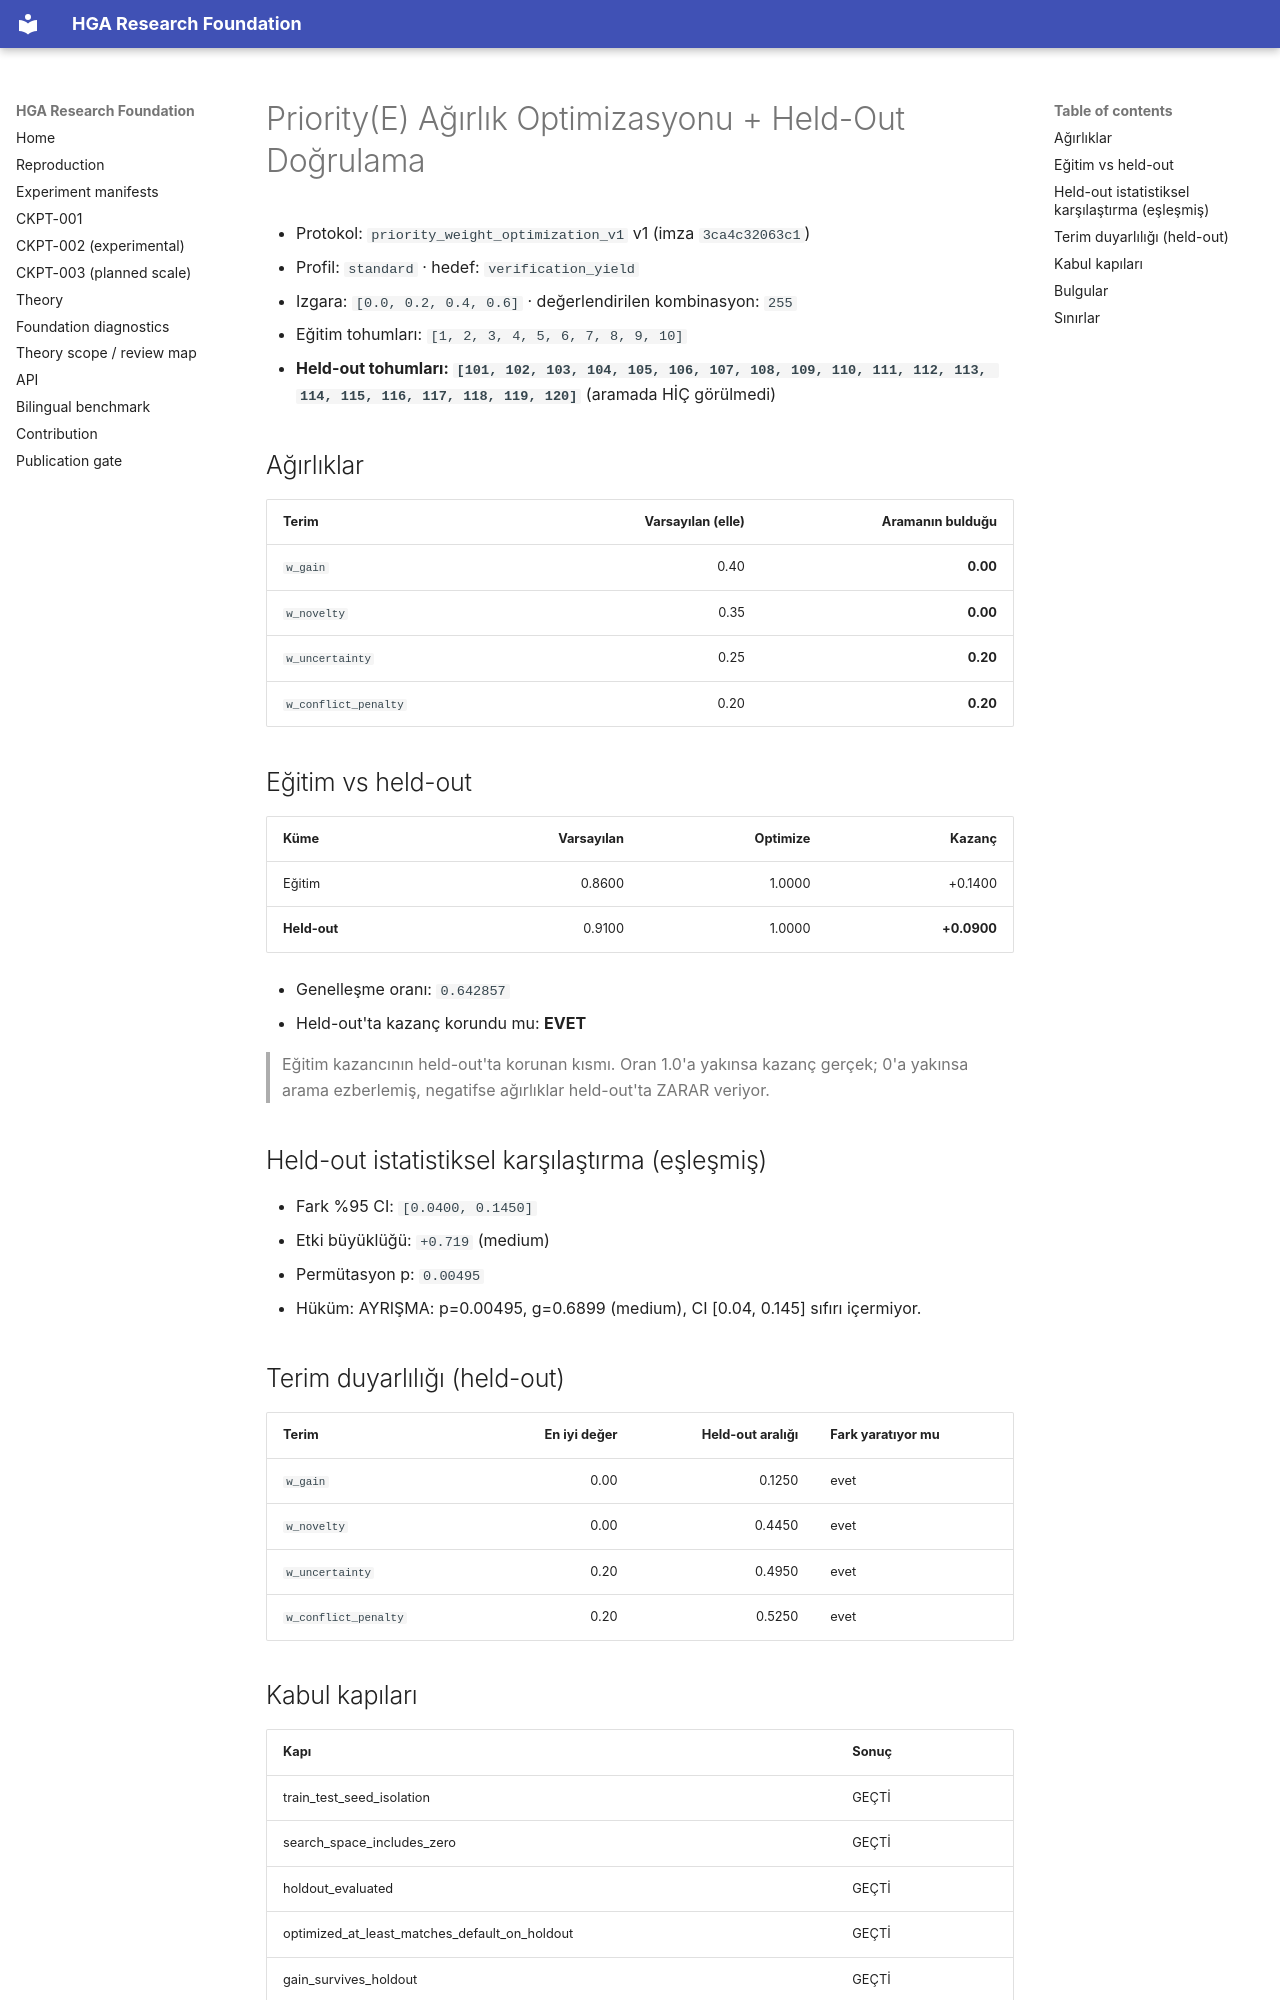

repository: arreasonn-jpg/hiper_geometrik_ai · page: PRIORITY_OPTIMIZATION/index.html · generator: mkdocs

# Priority(E) Ağırlık Optimizasyonu + Held-Out Doğrulama

- Protokol: `priority_weight_optimization_v1` v1 (imza `3ca4c32063c1`)
- Profil: `standard` · hedef: `verification_yield`
- Izgara: `[0.0, 0.2, 0.4, 0.6]` · değerlendirilen kombinasyon: `255`
- Eğitim tohumları: `[1, 2, 3, 4, 5, 6, 7, 8, 9, 10]`
- **Held-out tohumları: `[101, 102, 103, 104, 105, 106, 107, 108, 109, 110, 111, 112, 113, 114, 115, 116, 117, 118, 119, 120]`** (aramada HİÇ görülmedi)

## Ağırlıklar

| Terim | Varsayılan (elle) | Aramanın bulduğu |
|---|---:|---:|
| `w_gain` | 0.40 | **0.00** |
| `w_novelty` | 0.35 | **0.00** |
| `w_uncertainty` | 0.25 | **0.20** |
| `w_conflict_penalty` | 0.20 | **0.20** |

## Eğitim vs held-out

| Küme | Varsayılan | Optimize | Kazanç |
|---|---:|---:|---:|
| Eğitim | 0.8600 | 1.0000 | +0.1400 |
| **Held-out** | 0.9100 | 1.0000 | **+0.0900** |

- Genelleşme oranı: `0.642857`
- Held-out'ta kazanç korundu mu: **EVET**

> Eğitim kazancının held-out'ta korunan kısmı. Oran 1.0'a yakınsa kazanç gerçek; 0'a yakınsa arama ezberlemiş, negatifse ağırlıklar held-out'ta ZARAR veriyor.

## Held-out istatistiksel karşılaştırma (eşleşmiş)

- Fark %95 CI: `[0.0400, 0.1450]`
- Etki büyüklüğü: `+0.719` (medium)
- Permütasyon p: `0.00495`
- Hüküm: AYRIŞMA: p=0.00495, g=0.6899 (medium), CI [0.04, 0.145] sıfırı içermiyor.

## Terim duyarlılığı (held-out)

| Terim | En iyi değer | Held-out aralığı | Fark yaratıyor mu |
|---|---:|---:|---|
| `w_gain` | 0.00 | 0.1250 | evet |
| `w_novelty` | 0.00 | 0.4450 | evet |
| `w_uncertainty` | 0.20 | 0.4950 | evet |
| `w_conflict_penalty` | 0.20 | 0.5250 | evet |

## Kabul kapıları

| Kapı | Sonuç |
|---|---|
| train_test_seed_isolation | GEÇTİ |
| search_space_includes_zero | GEÇTİ |
| holdout_evaluated | GEÇTİ |
| optimized_at_least_matches_default_on_holdout | GEÇTİ |
| gain_survives_holdout | GEÇTİ |
| gain_statistically_distinguishable | GEÇTİ |
| overfitting_measured | GEÇTİ |
| sensitivity_measured | GEÇTİ |
| paired_design | GEÇTİ |
